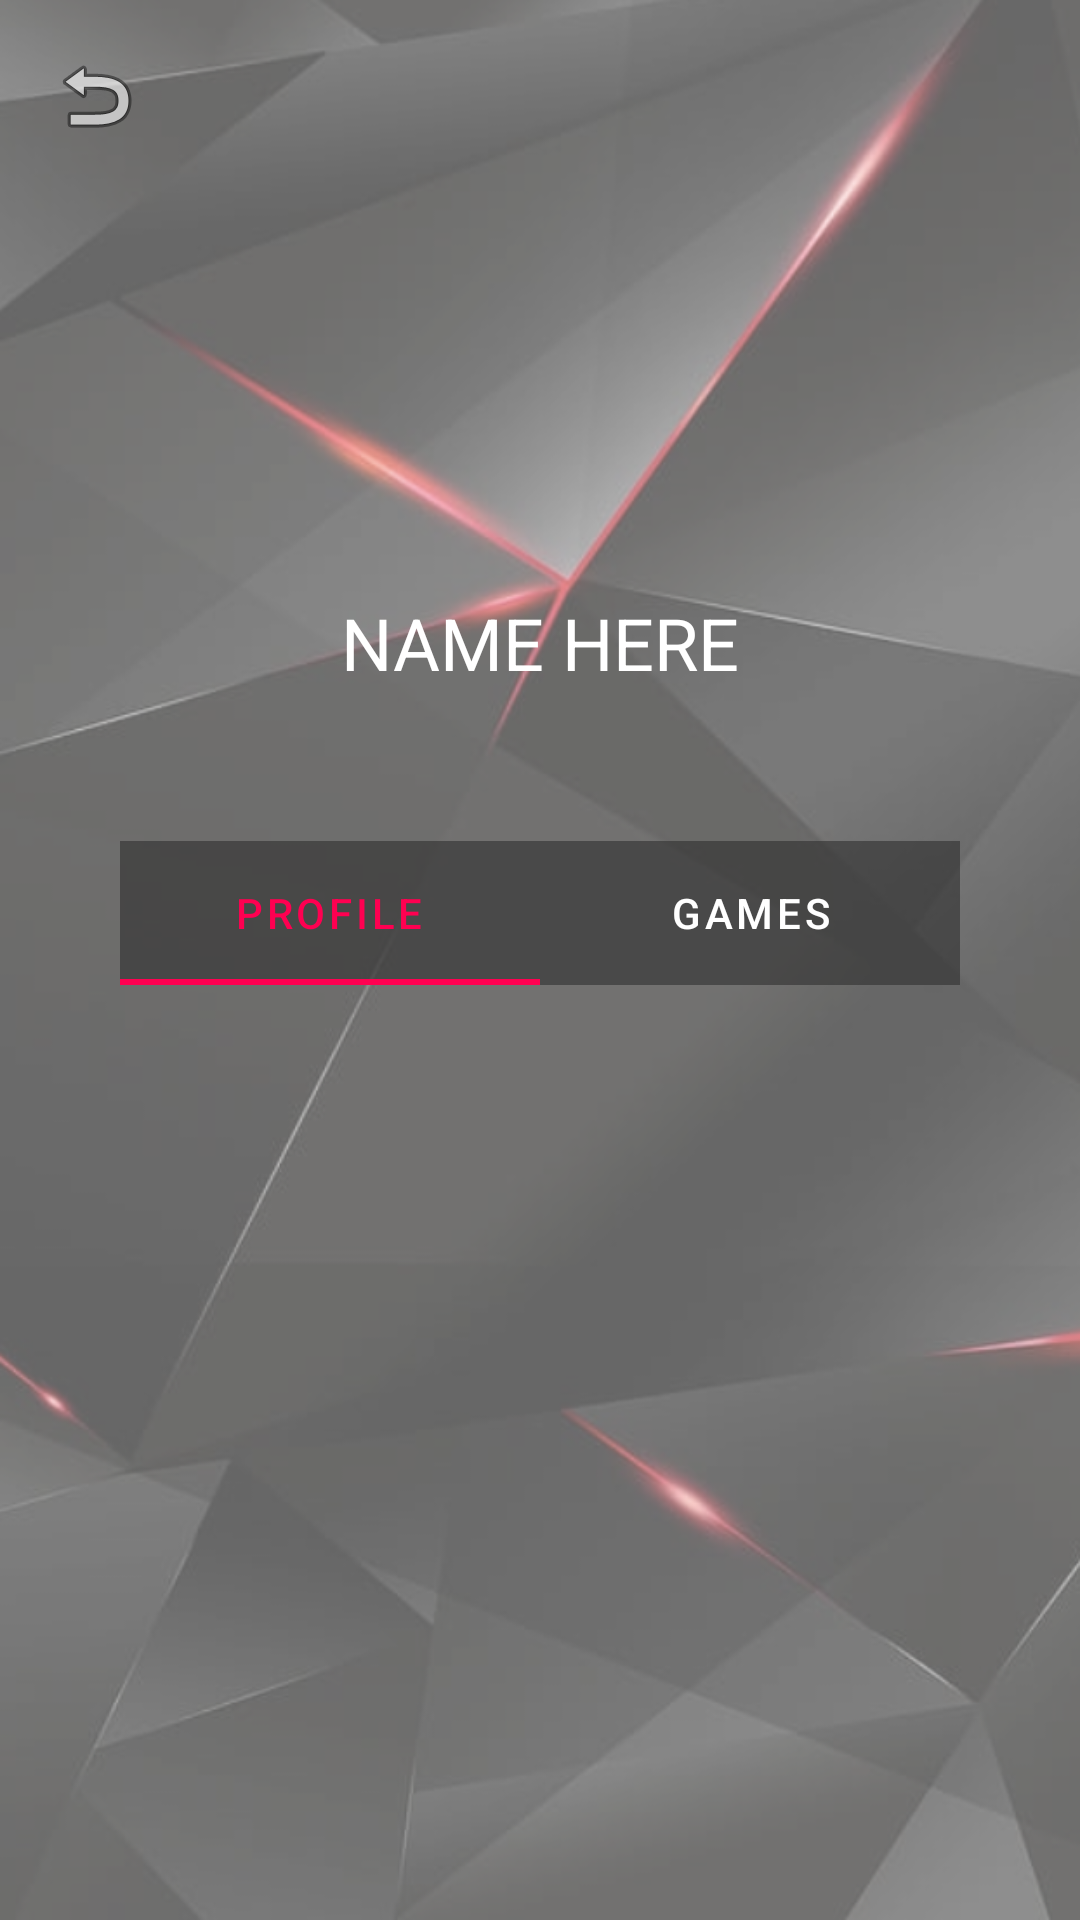

The Android layout XML behind this screen, and the referenced resources:
<!-- AndroidManifest.xml: application theme Theme.GatheringOfGamers -->
<!-- res/layout/userprofile.xml -->
<?xml version="1.0" encoding="utf-8"?>
<LinearLayout xmlns:android="http://schemas.android.com/apk/res/android"
              xmlns:app="http://schemas.android.com/apk/res-auto"
              android:layout_width="match_parent"
              android:layout_height="match_parent"
              android:orientation="vertical">
    <ImageButton
            android:id="@+id/back_button"
            android:layout_width="wrap_content"
            android:layout_height="wrap_content"
            android:background="?android:selectableItemBackground"
            android:layout_alignParentStart="true"
            android:layout_marginStart="16dp"
            android:layout_marginTop="16dp"
            android:src="@android:drawable/ic_menu_revert"
            android:text="Back"/>


    
    <LinearLayout
            android:layout_width="match_parent"
            android:layout_height="wrap_content"
            android:layout_marginTop="50dp"
            android:gravity="center_horizontal"
            android:orientation="vertical">

        <ImageView
                android:id="@+id/profile_picture"
                android:layout_width="100dp"
                android:layout_height="100dp"
                android:src="@drawable/ic_launcher_background" />

        <TextView
                android:id="@+id/profile_name"
                android:layout_width="wrap_content"
                android:layout_height="wrap_content"
                android:text="NAME HERE"
                android:textSize="24sp" />

    </LinearLayout>

    
    <com.google.android.material.tabs.TabLayout
            android:id="@+id/user_tab_layout"
            android:layout_width="match_parent"
            android:layout_height="wrap_content"
            android:layout_marginTop="50dp"
            android:background="@color/dark_grey"
            app:tabSelectedTextColor="@color/neon_red"
            app:tabIndicatorColor="@color/neon_red"
            app:tabTextColor="@color/white"
            android:layout_marginLeft="40dp"
            android:layout_marginRight="40dp"
            app:tabGravity="fill"
            app:tabMode="fixed">

        <com.google.android.material.tabs.TabItem
                android:id="@+id/tab_user_profile"
                android:layout_width="wrap_content"
                android:layout_height="wrap_content"
                android:text="Profile" />

        <com.google.android.material.tabs.TabItem
                android:id="@+id/tab_user_games"
                android:layout_width="wrap_content"
                android:layout_height="wrap_content"
                android:text="Games" />

    </com.google.android.material.tabs.TabLayout>

    
    <androidx.viewpager.widget.ViewPager
            android:id="@+id/user_view_pager"
            android:layout_width="match_parent"
            android:layout_height="0dp"
            android:layout_weight="1"
            android:layout_marginLeft="30dp"
            android:layout_marginRight="30dp"
            android:layout_marginBottom="50dp"/>

</LinearLayout>
<!-- resources referenced by this layout -->
<resources>
  <color name="dark_grey">#99303030</color>
  <color name="neon_red">#FF0051</color>
  <color name="white">#FFFFFF</color>
  <style name="Theme.GatheringOfGamers" parent="Theme.MaterialComponents.DayNight.DarkActionBar">
          
          <item name="colorPrimary">@color/dark_grey</item>
          <item name="colorPrimaryVariant">@color/black</item>
          <item name="colorOnPrimary">@color/neon_red</item>
          
          <item name="colorSecondary">@color/neon_red_customized</item>
          <item name="colorSecondaryVariant">@color/neon_red_customized</item>
          <item name="colorOnSecondary">@color/white</item>
          
          <item name="android:statusBarColor" tools:targetApi="l">?attr/colorPrimaryVariant</item>
          
          <item name="android:windowBackground">@drawable/background_theme</item>
          
          <item name="android:textColor">@color/white</item>
          
      </style>
  <color name="black">#000000</color>
  <color name="neon_red_customized">#95FF2369</color>
  <!-- drawable background_theme: png bitmap (drawable, 315780 bytes) -->
</resources>
